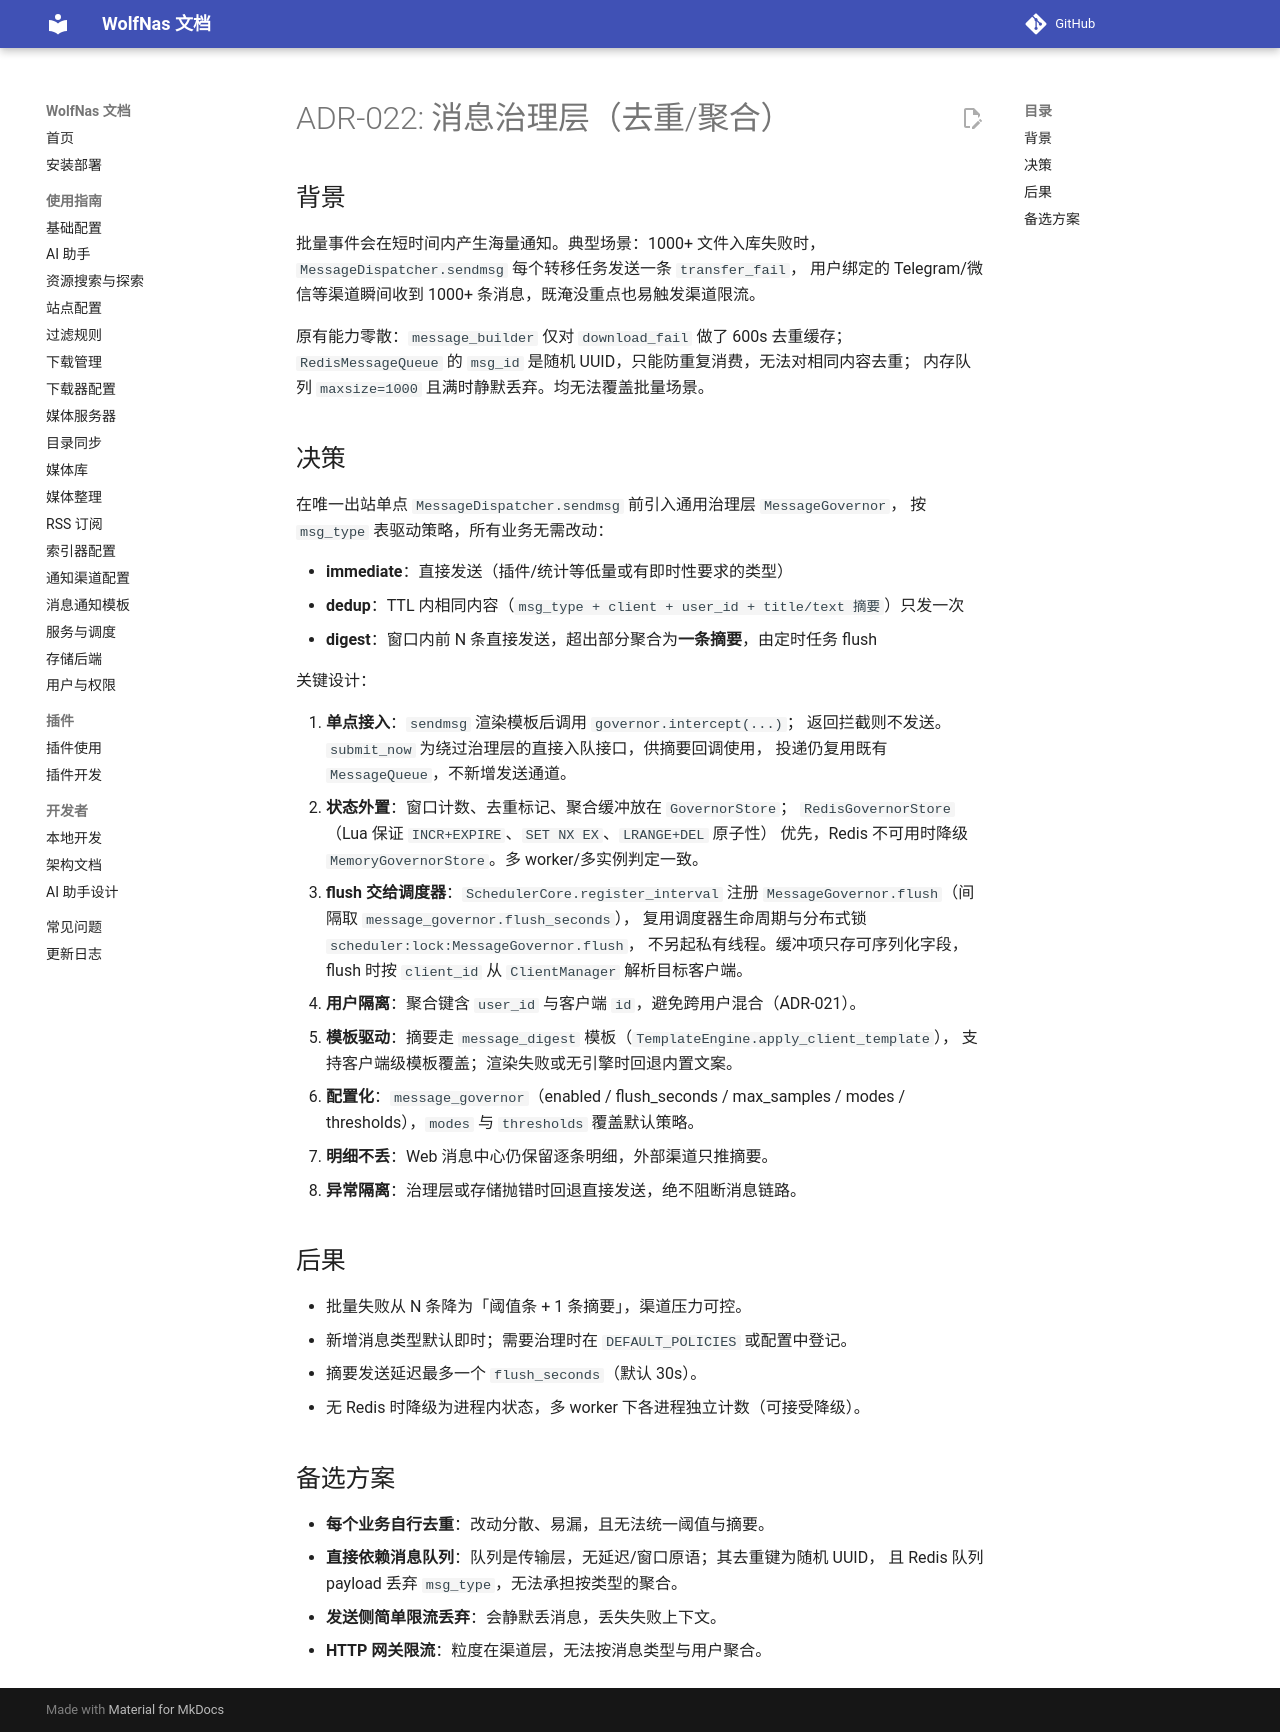

repository: sjh00/wolf-nas-tools · page: decisions/ADR-022-message-governance/index.html · generator: mkdocs

# ADR-022: 消息治理层（去重/聚合）

## 背景

批量事件会在短时间内产生海量通知。典型场景：1000+ 文件入库失败时，
`MessageDispatcher.sendmsg` 每个转移任务发送一条 `transfer_fail`，
用户绑定的 Telegram/微信等渠道瞬间收到 1000+ 条消息，既淹没重点也易触发渠道限流。

原有能力零散：`message_builder` 仅对 `download_fail` 做了 600s 去重缓存；
`RedisMessageQueue` 的 `msg_id` 是随机 UUID，只能防重复消费，无法对相同内容去重；
内存队列 `maxsize=1000` 且满时静默丢弃。均无法覆盖批量场景。

## 决策

在唯一出站单点 `MessageDispatcher.sendmsg` 前引入通用治理层 `MessageGovernor`，
按 `msg_type` 表驱动策略，所有业务无需改动：

- **immediate**：直接发送（插件/统计等低量或有即时性要求的类型）
- **dedup**：TTL 内相同内容（`msg_type + client + user_id + title/text 摘要`）只发一次
- **digest**：窗口内前 N 条直接发送，超出部分聚合为**一条摘要**，由定时任务 flush

关键设计：

1. **单点接入**：`sendmsg` 渲染模板后调用 `governor.intercept(...)`；
   返回拦截则不发送。`submit_now` 为绕过治理层的直接入队接口，供摘要回调使用，
   投递仍复用既有 `MessageQueue`，不新增发送通道。
2. **状态外置**：窗口计数、去重标记、聚合缓冲放在 `GovernorStore`；
   `RedisGovernorStore`（Lua 保证 `INCR+EXPIRE`、`SET NX EX`、`LRANGE+DEL` 原子性）
   优先，Redis 不可用时降级 `MemoryGovernorStore`。多 worker/多实例判定一致。
3. **flush 交给调度器**：`SchedulerCore.register_interval` 注册
   `MessageGovernor.flush`（间隔取 `message_governor.flush_seconds`），
   复用调度器生命周期与分布式锁 `scheduler:lock:MessageGovernor.flush`，
   不另起私有线程。缓冲项只存可序列化字段，flush 时按 `client_id` 从
   `ClientManager` 解析目标客户端。
4. **用户隔离**：聚合键含 `user_id` 与客户端 `id`，避免跨用户混合（ADR-021）。
5. **模板驱动**：摘要走 `message_digest` 模板（`TemplateEngine.apply_client_template`），
   支持客户端级模板覆盖；渲染失败或无引擎时回退内置文案。
6. **配置化**：`message_governor`（enabled / flush_seconds / max_samples /
   modes / thresholds），`modes` 与 `thresholds` 覆盖默认策略。
7. **明细不丢**：Web 消息中心仍保留逐条明细，外部渠道只推摘要。
8. **异常隔离**：治理层或存储抛错时回退直接发送，绝不阻断消息链路。

## 后果

- 批量失败从 N 条降为「阈值条 + 1 条摘要」，渠道压力可控。
- 新增消息类型默认即时；需要治理时在 `DEFAULT_POLICIES` 或配置中登记。
- 摘要发送延迟最多一个 `flush_seconds`（默认 30s）。
- 无 Redis 时降级为进程内状态，多 worker 下各进程独立计数（可接受降级）。

## 备选方案

- **每个业务自行去重**：改动分散、易漏，且无法统一阈值与摘要。
- **直接依赖消息队列**：队列是传输层，无延迟/窗口原语；其去重键为随机 UUID，
  且 Redis 队列 payload 丢弃 `msg_type`，无法承担按类型的聚合。
- **发送侧简单限流丢弃**：会静默丢消息，丢失失败上下文。
- **HTTP 网关限流**：粒度在渠道层，无法按消息类型与用户聚合。
